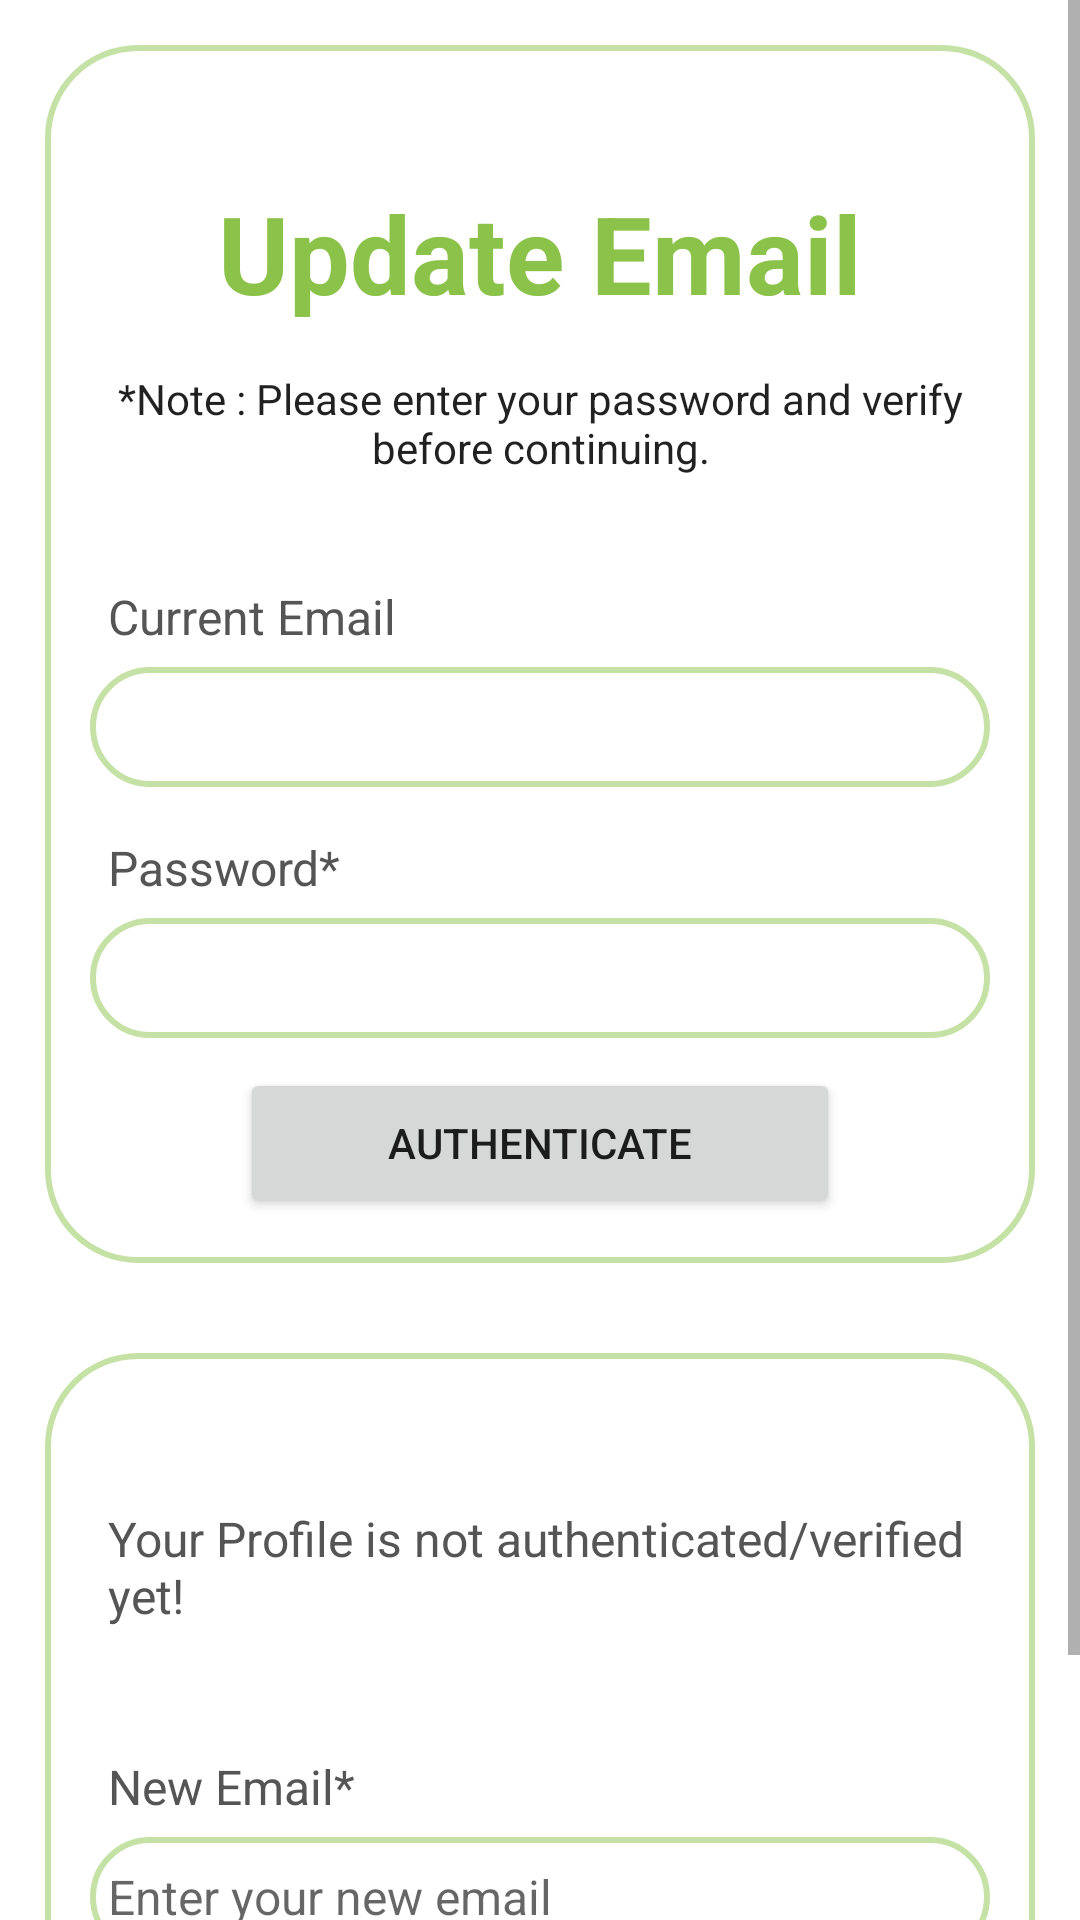

This screen was rendered from an Android layout file. Write that file and the resources it references.
<!-- AndroidManifest.xml: application theme Theme.FirebaseApplication -->
<!-- res/layout/activity_update_email.xml -->
<?xml version="1.0" encoding="utf-8"?>
<ScrollView xmlns:android="http://schemas.android.com/apk/res/android"
    xmlns:app="http://schemas.android.com/apk/res-auto"
    xmlns:tools="http://schemas.android.com/tools"
    android:layout_width="match_parent"
    android:layout_height="match_parent"
    tools:context=".UpdateEmailActivity">

    <LinearLayout
        android:layout_width="match_parent"
        android:layout_height="wrap_content"
        android:orientation="vertical">

        <RelativeLayout
            android:layout_width="match_parent"
            android:layout_height="wrap_content"
            android:background="@drawable/border1"
            android:padding="15dp"
            android:layout_margin="15dp"
            android:id="@+id/RL_email">

            <TextView
                android:layout_width="match_parent"
                android:layout_height="wrap_content"
                android:id="@+id/textView_update_email_head"
                android:layout_marginTop="30dp"
                android:text="Update Email"
                android:textSize="36sp"
                android:textColor="@color/purple_500"
                android:textStyle="bold"
                android:textAlignment="center"
                android:textAppearance="@style/TextAppearance.AppCompat.Headline"/>

            <TextView
                android:layout_width="match_parent"
                android:layout_height="wrap_content"
                android:id="@+id/textView_update_email_subhead"
                android:layout_below="@id/textView_update_email_head"
                android:text="*Note : Please enter your password and verify before continuing."
                android:layout_marginTop="15dp"
                android:textSize="14sp"
                android:textAlignment="center"
                android:textAppearance="@style/TextAppearance.AppCompat.Headline"/>
            
            <TextView
                android:layout_width="match_parent"
                android:layout_height="wrap_content"
                android:id="@+id/textView_update_email"
                android:layout_below="@id/textView_update_email_subhead"
                android:text="Current Email"
                android:layout_marginTop="30dp"
                android:padding="6dp"
                android:textColor="#555555"
                android:textSize="16sp"/>

            <TextView
                android:layout_width="match_parent"
                android:layout_height="40dp"
                android:id="@+id/textView_update_email_old"
                android:layout_below="@id/textView_update_email"
                android:background="@drawable/border1"
                android:padding="6dp"
                android:textColor="#555555"
                android:textSize="16sp"/>

            <TextView
                android:layout_width="match_parent"
                android:layout_height="wrap_content"
                android:id="@+id/textView_update_email_verify_password"
                android:layout_below="@id/textView_update_email_old"
                android:text="Password*"
                android:layout_marginTop="10dp"
                android:padding="6dp"
                android:textColor="#555555"
                android:textSize="16sp"/>

            <EditText
                android:layout_width="match_parent"
                android:layout_height="40dp"
                android:id="@+id/editText_update_email_verify_password"
                android:layout_below="@id/textView_update_email_verify_password"
                android:inputType="textPassword"
                android:padding="6dp"
                android:textSize="16sp"
                android:background="@drawable/border1"/>

            <Button
                android:layout_width="200dp"
                android:layout_height="50dp"
                android:id="@+id/button_authenticate_user"
                android:layout_below="@id/editText_update_email_verify_password"
                android:layout_centerInParent="true"
                android:layout_marginTop="10dp"
                android:text="Authenticate"
                app:cornerRadius="20dp" />

            <ProgressBar
                android:layout_width="wrap_content"
                android:layout_height="wrap_content"
                style="?android:attr/progressBarStyleLarge"
                android:layout_centerVertical="true"
                android:id="@+id/progressBar"
                android:layout_centerHorizontal="true"
                android:elevation="10dp"
                android:visibility="gone"/>
        </RelativeLayout>

        <RelativeLayout
            android:layout_width="match_parent"
            android:layout_height="wrap_content"
            android:background="@drawable/border1"
            android:layout_margin="15dp"
            android:padding="15dp"
            android:layout_below="@id/RL_email">

            <TextView
                android:layout_width="match_parent"
                android:layout_height="wrap_content"
                android:id="@+id/textView_update_email_authenticated"
                android:text="Your Profile is not authenticated/verified yet!"
                android:layout_marginTop="30dp"
                android:padding="6dp"
                android:textColor="#555555"
                android:textSize="16sp"/>

            <TextView
                android:layout_width="match_parent"
                android:layout_height="wrap_content"
                android:id="@+id/textView_update_email_new"
                android:layout_below="@id/textView_update_email_authenticated"
                android:text="New Email*"
                android:layout_marginTop="30dp"
                android:padding="6dp"
                android:textColor="#555555"
                android:textSize="16sp"/>

            <EditText
                android:layout_width="match_parent"
                android:layout_height="40dp"
                android:id="@+id/editText_update_email_new"
                android:layout_below="@id/textView_update_email_new"
                android:hint="Enter your new email"
                android:inputType="textEmailAddress"
                android:padding="6dp"
                android:textSize="16sp"
                android:background="@drawable/border1"/>

            <Button
                android:layout_width="200dp"
                android:layout_height="50dp"
                android:id="@+id/button_update_email"
                android:layout_below="@id/editText_update_email_new"
                android:layout_centerInParent="true"
                android:layout_marginTop="10dp"
                android:text="Update Email"
                app:cornerRadius="20dp"/>
        </RelativeLayout>
    </LinearLayout>
</ScrollView>
<!-- resources referenced by this layout -->
<resources>
  <color name="purple_500">#8BC34A</color>
  <!-- drawable border1 (drawable) -->
  <?xml version="1.0" encoding="utf-8"?>
  <shape xmlns:android="http://schemas.android.com/apk/res/android">
  
      
      <solid android:color="#FFFFFF"/>
  
      
      <stroke android:width="2dp" android:color="@color/purple_200"/>
  
      
      <corners android:radius="30dp"/>
  </shape>
  <style name="Theme.FirebaseApplication" parent="Theme.MaterialComponents.Light.NoActionBar">
          
          <item name="colorPrimary">@color/purple_500</item>
          <item name="colorPrimaryVariant">@color/purple_700</item>
          <item name="colorOnPrimary">@color/white</item>
          
          <item name="colorSecondary">@color/teal_200</item>
          <item name="colorSecondaryVariant">@color/teal_700</item>
          <item name="colorOnSecondary">@color/black</item>
          
          <item name="android:statusBarColor">?attr/colorPrimaryVariant</item>
          
      </style>
  <color name="purple_200">#7E8BC34A</color>
  <color name="purple_700">#8BC34A</color>
  <color name="white">#FFFFFFFF</color>
  <color name="teal_200">#FF03DAC5</color>
  <color name="teal_700">#FF018786</color>
  <color name="black">#FF000000</color>
</resources>
